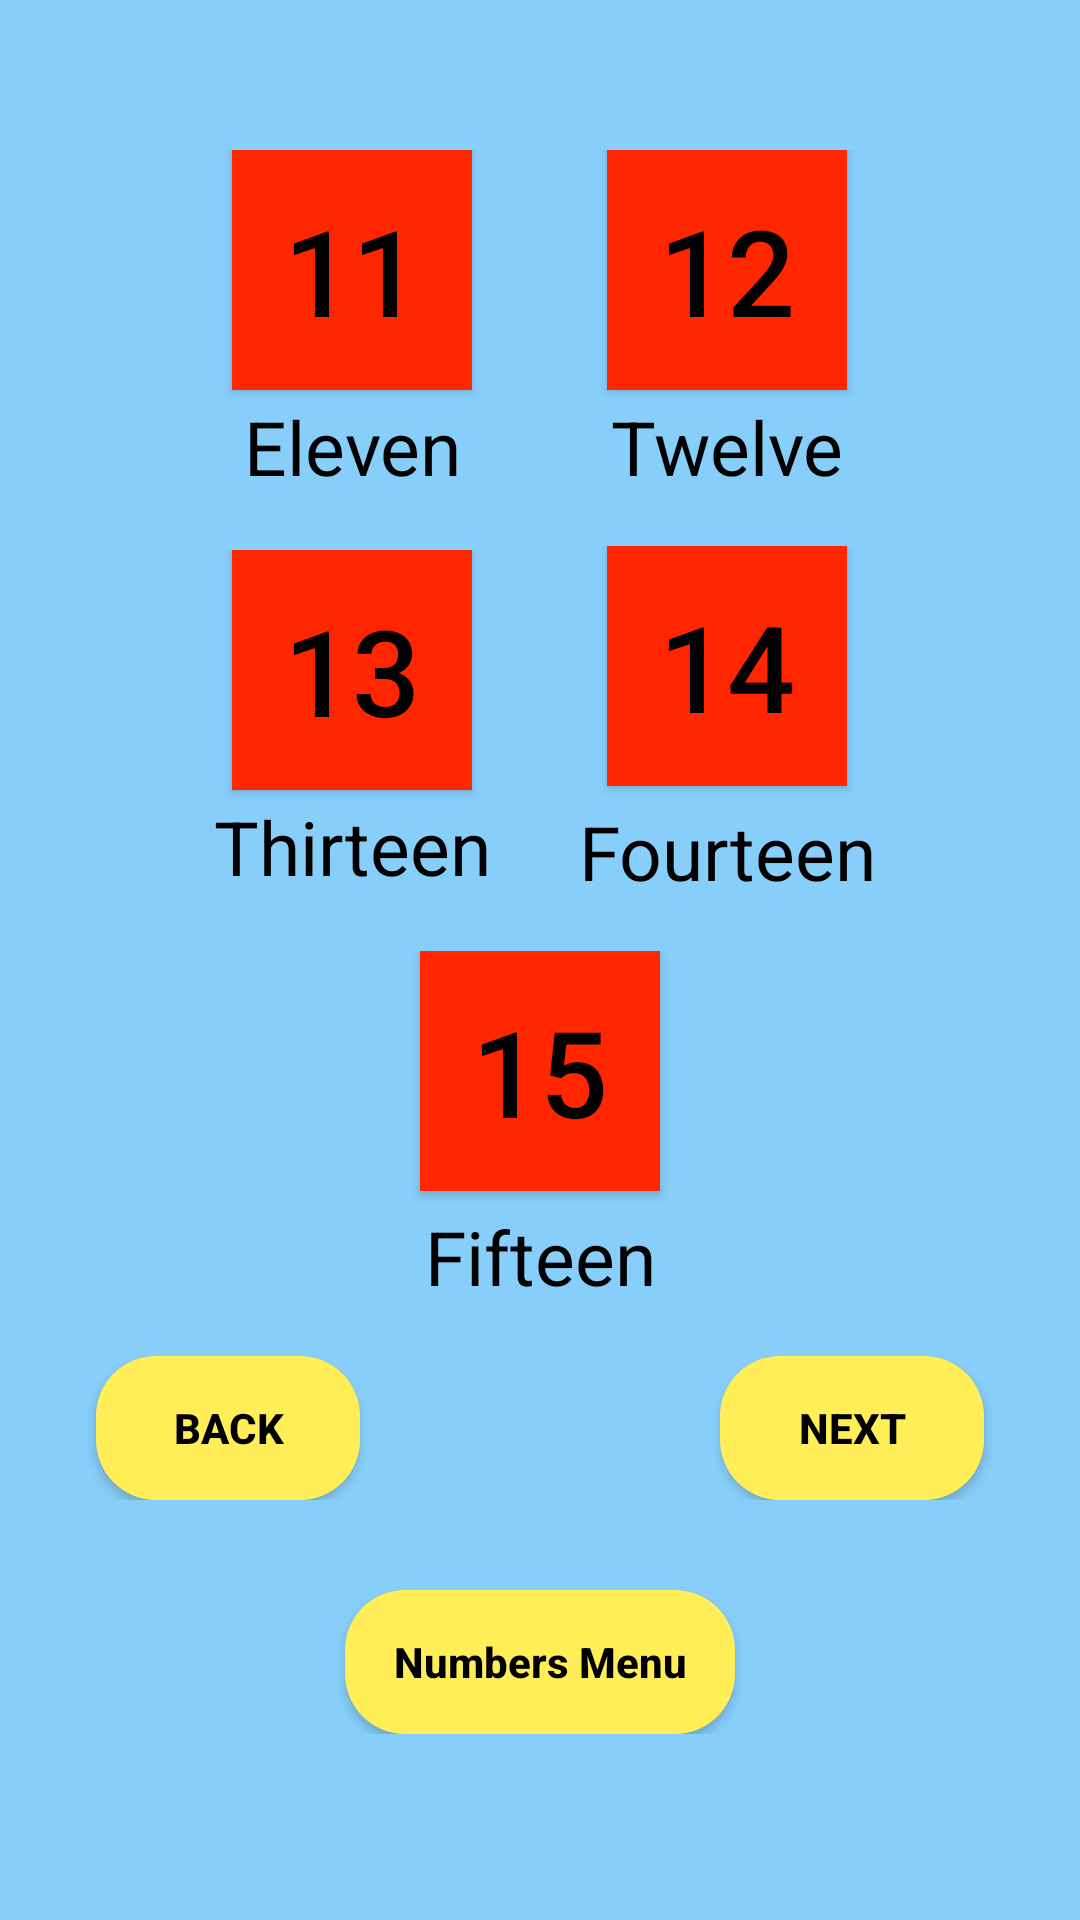

Android layout source for this screen:
<!-- AndroidManifest.xml: application theme AppTheme -->
<!-- res/layout/activity_eleven_to_fifteen_numbers.xml -->
<?xml version="1.0" encoding="utf-8"?>
<RelativeLayout xmlns:android="http://schemas.android.com/apk/res/android"
    xmlns:app="http://schemas.android.com/apk/res-auto"
    xmlns:tools="http://schemas.android.com/tools"
    android:layout_width="match_parent"
    android:layout_height="match_parent"
    android:background="@color/lightSkyBlue"
    tools:context=".LearningNumbers.elevenToFifteenNumbers">

    <LinearLayout
        android:id="@+id/fRow"
        android:layout_width="match_parent"
        android:layout_height="wrap_content"
        android:layout_marginTop="50dp"
        android:gravity="center">

        <LinearLayout
            android:layout_width="wrap_content"
            android:layout_height="wrap_content"
            android:gravity="center"
            android:orientation="vertical">

            <Button
                android:id="@+id/btnEleven"
                android:layout_width="80dp"
                android:layout_height="80dp"
                android:text="11"
                android:textColor="@color/black"
                android:background="@color/orangenumbers"
                android:textSize="40dp" />

            <TextView
                android:layout_width="100dp"
                android:layout_height="40dp"
                android:layout_marginTop="2dp"
                android:text="Eleven"
                android:textAlignment="center"
                android:textColor="@color/black"
                android:textSize="25dp"
                app:layout_constraintTop_toBottomOf="@+id/button" />

        </LinearLayout>

        <LinearLayout
            android:layout_width="wrap_content"
            android:layout_height="wrap_content"
            android:layout_marginLeft="25dp"
            android:gravity="center"
            android:orientation="vertical">

            <Button
                android:id="@+id/btnTwelve"
                android:layout_width="80dp"
                android:layout_height="80dp"
                android:text="12"
                android:textColor="@color/black"
                android:background="@color/orangenumbers"
                android:textSize="40dp" />

            <TextView
                android:layout_width="100dp"
                android:layout_height="40dp"
                android:layout_marginTop="2dp"
                android:text="Twelve"
                android:textAlignment="center"
                android:textColor="@color/black"
                android:textSize="25dp"
                app:layout_constraintTop_toBottomOf="@+id/button" />

        </LinearLayout>

    </LinearLayout>

    <LinearLayout
        android:id="@+id/fRow2"
        android:layout_width="match_parent"
        android:layout_height="wrap_content"
        android:layout_below="@+id/fRow"
        android:layout_marginStart="35dp"
        android:layout_marginTop="10dp"
        android:gravity="center"
        android:layout_marginEnd="35dp"
        app:layout_constraintTop_toBottomOf="@+id/fRow">

        <LinearLayout
            android:layout_width="wrap_content"
            android:layout_height="wrap_content"
            android:gravity="center"
            android:orientation="vertical">

            <Button
                android:id="@+id/btnThirteen"
                android:layout_width="80dp"
                android:layout_height="80dp"
                android:text="13"
                android:textColor="@color/black"
                android:background="@color/orangenumbers"
                android:textSize="40dp" />

            <TextView
                android:layout_width="100dp"
                android:layout_height="40dp"
                android:layout_marginTop="2dp"
                android:text="Thirteen"
                android:textAlignment="center"
                android:textColor="@color/black"
                android:textSize="25dp"
                app:layout_constraintTop_toBottomOf="@+id/button" />

        </LinearLayout>


        <LinearLayout
            android:layout_width="wrap_content"
            android:layout_height="wrap_content"
            android:gravity="center"
            android:layout_marginLeft="25dp"
            android:orientation="vertical">

            <Button
                android:id="@+id/btnFourteen"
                android:layout_width="80dp"
                android:layout_height="80dp"
                android:text="14"
                android:textColor="@color/black"
                android:background="@color/orangenumbers"
                android:textSize="40dp" />

            <TextView
                android:layout_width="100dp"
                android:layout_height="40dp"
                android:layout_marginTop="5dp"
                android:text="Fourteen"
                android:textAlignment="center"
                android:textColor="@color/black"
                android:textSize="25dp"
                app:layout_constraintTop_toBottomOf="@+id/button" />
        </LinearLayout>


    </LinearLayout>

    <LinearLayout
        android:id="@+id/fRow3"
        android:layout_width="match_parent"
        android:layout_height="wrap_content"
        android:layout_below="@+id/fRow2"
        android:layout_marginTop="10dp"
        android:gravity="center"
        app:layout_constraintTop_toBottomOf="@+id/fRow2">


        <LinearLayout
            android:layout_width="wrap_content"
            android:layout_height="wrap_content"
            android:gravity="center"
            android:orientation="vertical">

            <Button
                android:id="@+id/btnFifteen"
                android:layout_width="80dp"
                android:layout_height="80dp"
                android:text="15"
                android:textColor="@color/black"
                android:background="@color/orangenumbers"
                android:textSize="40dp" />

            <TextView
                android:layout_width="100dp"
                android:layout_height="40dp"
                android:layout_marginTop="5dp"
                android:text="Fifteen"
                android:textAlignment="center"
                android:textColor="@color/black"
                android:textSize="25dp"
                app:layout_constraintTop_toBottomOf="@+id/button" />

        </LinearLayout>

    </LinearLayout>

    <LinearLayout
        android:layout_width="match_parent"
        android:layout_height="wrap_content"
        android:layout_below="@+id/fRow3"
        android:layout_marginTop="10dp"
        android:id="@+id/linearLayout"
        android:gravity="center"
        android:layout_marginBottom="30dp"
        app:layout_constraintTop_toBottomOf="@+id/fRow3">


        <Button
            android:id="@+id/btnBack"
            android:layout_width="wrap_content"
            android:layout_height="wrap_content"
            android:background="@drawable/numbers_button"
            android:textColor="@color/black"
            android:textStyle="bold"
            android:text="BACK" />

        <Button
            android:id="@+id/btnNext"
            android:layout_width="wrap_content"
            android:layout_height="wrap_content"
            android:layout_marginLeft="120dp"
            android:textColor="@color/black"
            android:textStyle="bold"
            android:background="@drawable/numbers_button"
            android:text="NEXT" />


    </LinearLayout>

    <LinearLayout
        android:layout_width="match_parent"
        android:layout_height="wrap_content"
        android:layout_below="@+id/linearLayout"
        android:layout_marginBottom="30dp"
        android:gravity="center"
        android:orientation="horizontal"
        app:layout_constraintTop_toBottomOf="@+id/linearLayout">

        <Button
            android:id="@+id/btnMenu"
            android:background="@drawable/numbers_button"
            android:layout_width="130dp"
            android:layout_height="wrap_content"
            android:text="Numbers Menu"
            android:textStyle="bold"
            android:textColor="@color/black"
            android:textAllCaps="false"/>

    </LinearLayout>

</RelativeLayout>
<!-- resources referenced by this layout -->
<resources>
  <color name="black">#000000</color>
  <color name="lightSkyBlue">#87cefa</color>
  <color name="orangenumbers">#FF2600</color>
  <!-- drawable numbers_button (drawable) -->
  <?xml version="1.0" encoding="utf-8"?>
  <shape xmlns:android="http://schemas.android.com/apk/res/android">
      <solid android:color="@color/lightyellow"/>
      <corners android:radius="20dp"/>
  </shape>
  <style name="AppTheme" parent="Theme.AppCompat.Light.DarkActionBar">
          
          <item name="colorPrimary">@color/colorPrimary</item>
          <item name="colorPrimaryDark">@color/colorPrimaryDark</item>
          <item name="colorAccent">@color/colorAccent</item>
      </style>
  <color name="lightyellow">#FFEE58</color>
  <color name="colorPrimary">#2821F3</color>
  <color name="colorPrimaryDark">#1008F8</color>
  <color name="colorAccent">#0F1010</color>
</resources>
